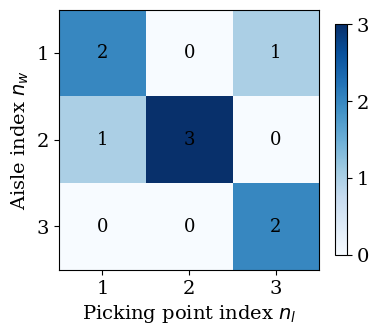
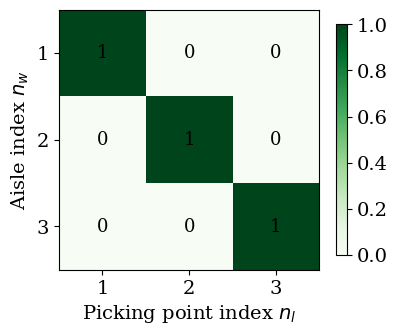
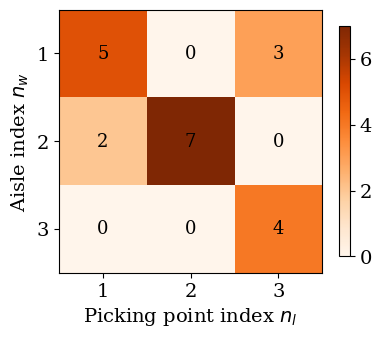
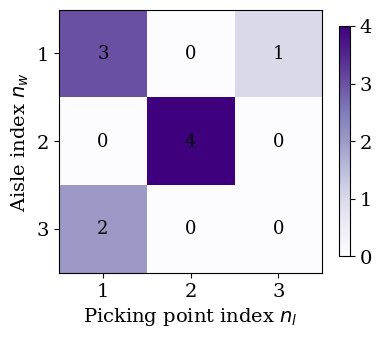

These charts were generated, in order, by the following Python code:
"""Schematic of the four-channel state representation (manuscript Fig. 5).

A deliberately tiny 3 x 3 warehouse is used so that every cell can be labelled;
the matrices below are illustrative, not measured.  Run::

    python -m result.figs.state_illustration --out result/figures

Products: one vector PDF plus a 300 dpi PNG per channel.
"""
from __future__ import annotations

import argparse
import os

import matplotlib

matplotlib.use("Agg")
import matplotlib.pyplot as plt
import numpy as np

plt.rcParams.update({
    "font.family": "serif",
    "font.serif": ["Times New Roman", "DejaVu Serif"],
    "font.size": 14,
})

# Channels of the state tensor for a 3 x 3 toy grid (rows: aisles N_w,
# columns: picking points per aisle N_l).
CHANNELS = (
    ("M_r  robots queueing", np.array([[2, 0, 1], [1, 3, 0], [0, 0, 2]]), "Blues"),
    ("M_k  picker present", np.array([[1, 0, 0], [0, 1, 0], [0, 0, 1]]), "Greens"),
    ("M_u  unpicked items", np.array([[5, 0, 3], [2, 7, 0], [0, 0, 4]]), "Oranges"),
    ("M_q  unassigned order items", np.array([[3, 0, 1], [0, 4, 0], [2, 0, 0]]), "Purples"),
)


def plot_channel(matrix: np.ndarray, title: str, cmap: str, out_stem: str) -> None:
    fig, ax = plt.subplots(figsize=(4.2, 3.6))
    image = ax.imshow(matrix, cmap=cmap)
    for (row, col), value in np.ndenumerate(matrix):
        ax.text(col, row, str(int(value)), ha="center", va="center",
                color="black", fontsize=13)
    ax.set_xlabel(r"Picking point index $n_l$")
    ax.set_ylabel(r"Aisle index $n_w$")
    ax.set_xticks(range(matrix.shape[1]), [str(i + 1) for i in range(matrix.shape[1])])
    ax.set_yticks(range(matrix.shape[0]), [str(i + 1) for i in range(matrix.shape[0])])
    fig.colorbar(image, ax=ax, shrink=0.85)
    fig.tight_layout()
    fig.savefig(f"{out_stem}.pdf")
    fig.savefig(f"{out_stem}.png", dpi=300)
    plt.close(fig)
    print(f"  {title} -> {out_stem}.pdf / .png")


def main() -> None:
    parser = argparse.ArgumentParser(description=__doc__)
    parser.add_argument("--out", default="result/figures")
    args = parser.parse_args()
    os.makedirs(args.out, exist_ok=True)

    for index, (title, matrix, cmap) in enumerate(CHANNELS, start=1):
        stem = os.path.join(args.out, f"state_channel_{index}")
        plot_channel(matrix, title, cmap, stem)


if __name__ == "__main__":
    main()
